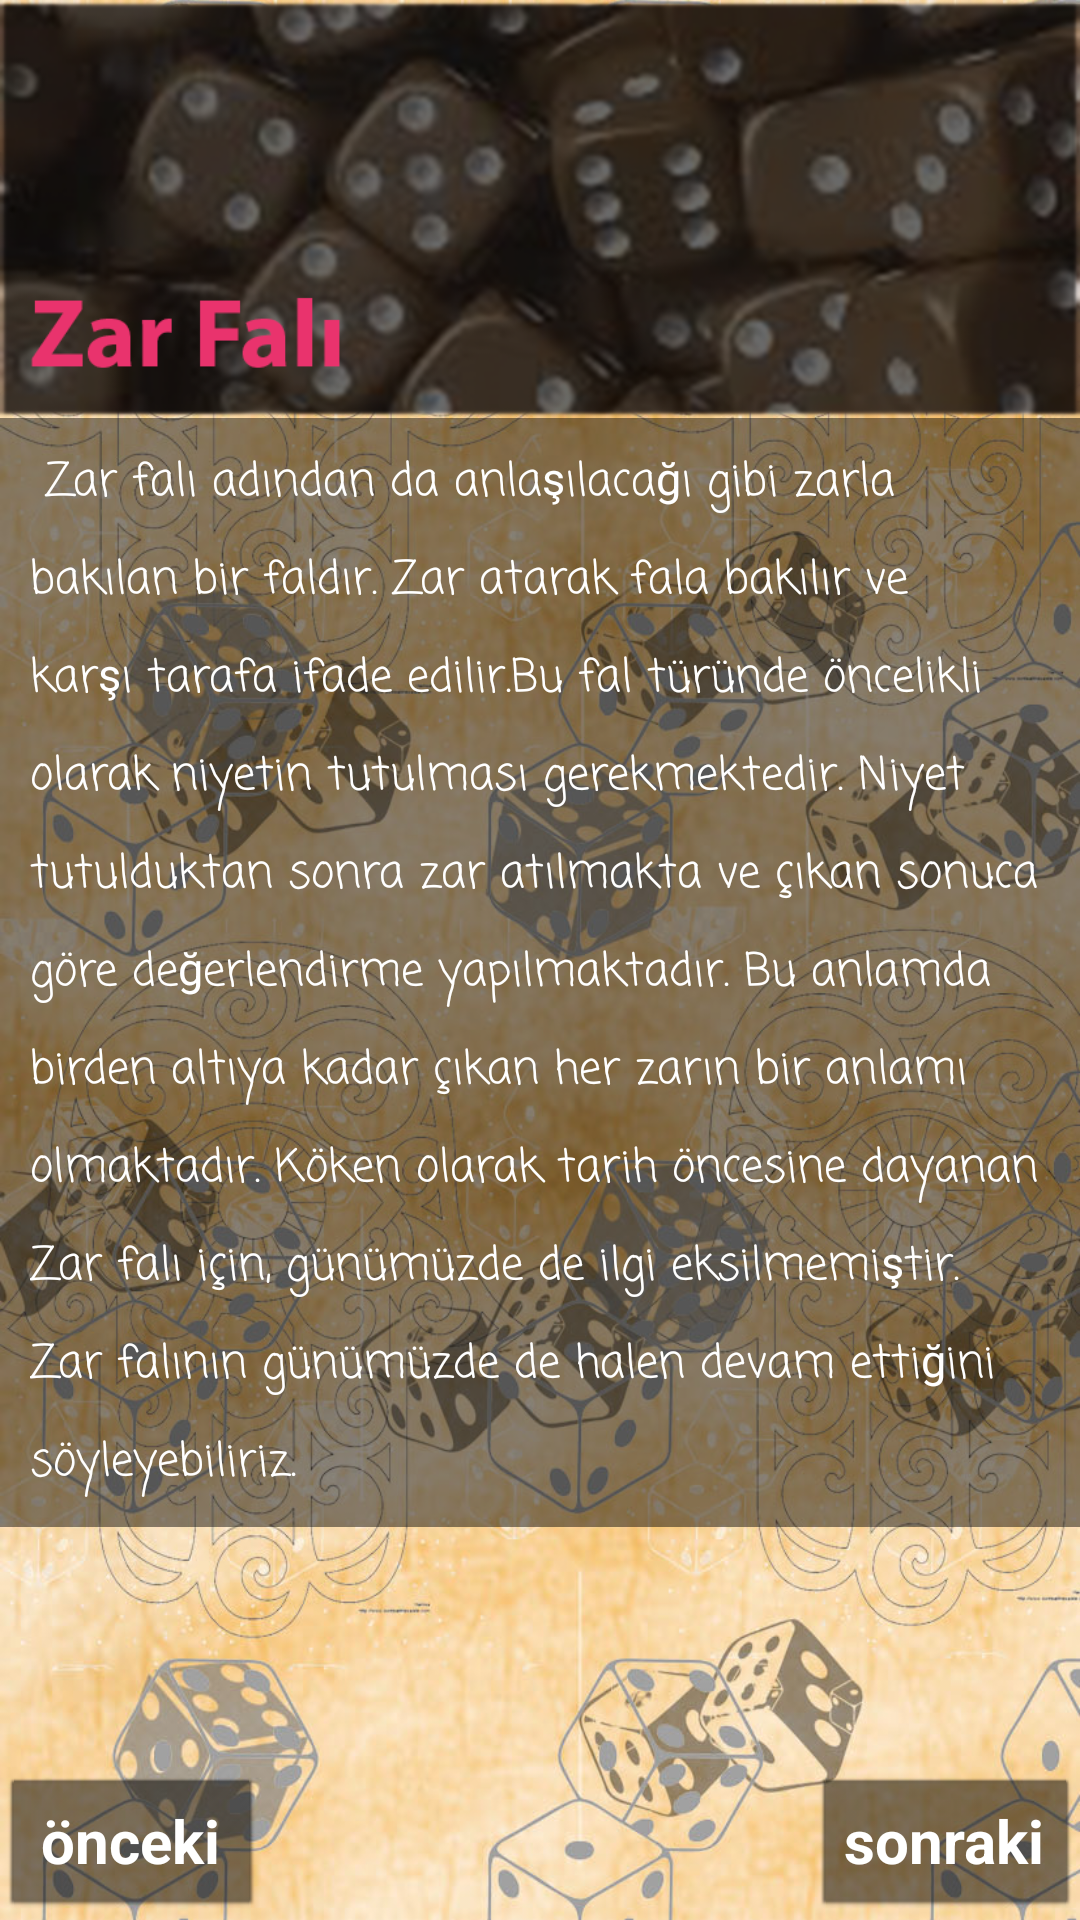

Layout XML and referenced resources for this Android screen:
<!-- AndroidManifest.xml: application theme Theme.Tarot_fali -->
<!-- res/layout/activity_fallar_hakkinda.xml -->
<?xml version="1.0" encoding="utf-8"?>
<RelativeLayout xmlns:android="http://schemas.android.com/apk/res/android"
    xmlns:app="http://schemas.android.com/apk/res-auto"
    xmlns:tools="http://schemas.android.com/tools"
    android:layout_width="match_parent"
    android:layout_height="match_parent"
    tools:context=".fallar_hakkinda">

    <ViewFlipper
        android:id="@+id/view_fipper"
        android:layout_width="match_parent"
        android:layout_height="wrap_content">
      

        <LinearLayout
            android:id="@+id/lay1"
            android:layout_width="match_parent"
            android:layout_height="match_parent"
            android:background="@drawable/zar_arka_plan"
            android:orientation="vertical">

            <ImageView
                android:id="@+id/imageView"
                android:layout_width="wrap_content"
                android:layout_height="wrap_content"
                android:adjustViewBounds="true"
                app:srcCompat="@drawable/zar_hakkinda" />

            <TextView
                android:id="@+id/textView5"
                android:layout_width="match_parent"
                android:layout_height="wrap_content"
                android:layout_below="@+id/imageView"
                android:background="#77000000"
                android:fontFamily="casual"
                android:lineSpacingExtra="10sp"
                android:padding="10dp"
                android:textSize="15dp"
                android:textColor="@color/white"
                android:text=" Zar falı adından da anlaşılacağı gibi zarla bakılan bir faldır. Zar atarak fala bakılır ve karşı tarafa ifade edilir.Bu fal türünde öncelikli olarak niyetin tutulması gerekmektedir. Niyet tutulduktan sonra zar atılmakta ve çıkan sonuca göre değerlendirme yapılmaktadır. Bu anlamda birden altıya kadar çıkan her zarın bir anlamı olmaktadır. Köken olarak tarih öncesine dayanan Zar falı için, günümüzde de ilgi eksilmemiştir. Zar falının günümüzde de halen devam ettiğini söyleyebiliriz. "
               />
        </LinearLayout>

        <LinearLayout
            android:id="@+id/lay2"
            android:layout_width="match_parent"
            android:layout_height="match_parent"
            android:background="@drawable/yildznm"
            android:orientation="vertical">

            <ImageView
                android:id="@+id/imageView5"
                android:layout_width="wrap_content"
                android:layout_height="wrap_content"
                android:adjustViewBounds="true"
                app:srcCompat="@drawable/yildizname_hakkinda" />

            <TextView
                android:id="@+id/textView6"
                android:layout_width="match_parent"
                android:layout_height="wrap_content"
                android:layout_below="@+id/imageView"
                android:background="#77000000"
                android:fontFamily="casual"
                android:lineSpacingExtra="10sp"
                android:padding="10dp"
                android:textSize="15dp"
                android:textColor="@color/white"
                android:text="Yıldızname Osmanlı döneminde odlukça yaygın olan bir uygulamaydı. Kökeni çok daha eskilere dayanan yıldızname, İslam felsefesinde kendisine yer bulmuştur. Günümüzde de oldukça ilgi duyulan bir konu olan yıldızname, bu konuda uzman kişilerin yapabildiği bir yöntemdir. Yıldızname bir tedavi yöntemi değildir ancak yıldızname ile hastalıkların çözüm yöntemi bulunabilir. Büyüye uğrama, cin çarpması ve nazar gibi ruhsal sorunlarda yıldızname çözüm yolları sunabilir."
               />
        </LinearLayout>

        <LinearLayout
            android:id="@+id/lay3"
            android:layout_width="match_parent"
            android:layout_height="match_parent"
            android:background="@drawable/tarot_arkaplan"
            android:orientation="vertical">

            <ImageView
                android:id="@+id/imageView10"
                android:layout_width="wrap_content"
                android:layout_height="wrap_content"
                android:adjustViewBounds="true"
                app:srcCompat="@drawable/tarot_hakkinda" />

            <TextView
                android:id="@+id/textView7"
                android:layout_width="match_parent"
                android:layout_height="wrap_content"
                android:background="#77000000"
                android:fontFamily="casual"
                android:padding="10dp"
                android:lineSpacingExtra="10sp"
                android:text="Tarot falı, bilindiği kadarıyla insanlık tarihinin en eski kehanet yöntemlerinden biridir. Orta Çağ’ın sonlarına doğru çıktığı tahmin edilmektedir.Tarot falı, kartların gizemli ve mitolojik havası, dizilişi, resimleri ve rakamlarıyla eski inançlara ve sembollere atıfta bulunur. Açılan kartlarla, geçmiş ve şu an için yorumlar yapılırken; geleceğe dair de birtakım ipuçları vermek amaç edinilir. Fal sırasında yorumcu ile fala baktıran kişi arasında bir enerji akışı sağlanır. Bu enerji transferi de kartlara yansır, kartları onları hissetmek önemlidir."
                android:textColor="@color/white" />

        </LinearLayout>

    </ViewFlipper>

    <Button
        android:id="@+id/previous"
        style="@android:style/Widget.Button"
        android:layout_width="wrap_content"
        android:layout_height="wrap_content"
        android:layout_alignParentBottom="true"
        android:text="önceki"
        android:textColor="#FFFFFF"
        android:textSize="20sp"
        android:textStyle="bold"
        app:backgroundTint="#8A000000" />


    <Button
        android:id="@+id/next"
        style="@android:style/Widget.Button"
        android:layout_width="wrap_content"
        android:layout_height="wrap_content"
        android:layout_alignParentRight="true"
        android:layout_alignParentBottom="true"
        android:text="sonraki"
        android:textColor="#FFFFFF"
        android:textSize="20sp"
        android:textStyle="bold"
        app:backgroundTint="#8A000000" />



</RelativeLayout>
<!-- resources referenced by this layout -->
<resources>
  <!-- drawable tarot_hakkinda: png bitmap (drawable-v24, 447399 bytes) -->
  <!-- drawable yildizname_hakkinda: png bitmap (drawable, 576603 bytes) -->
  <!-- drawable yildznm: jpg bitmap (drawable-v24, 360407 bytes) -->
  <!-- drawable zar_arka_plan: jpg bitmap (drawable, 338605 bytes) -->
  <!-- drawable zar_hakkinda: png bitmap (drawable-v24, 242845 bytes) -->
  <style name="Theme.Tarot_fali" parent="Theme.MaterialComponents.DayNight.DarkActionBar">
          
          <item name="colorPrimary">@color/black</item>
          <item name="colorPrimaryVariant">@color/black</item>
          <item name="colorOnPrimary">@color/white</item>
          
          <item name="colorSecondary">@color/teal_200</item>
          <item name="colorSecondaryVariant">@color/teal_700</item>
          <item name="colorOnSecondary">@color/black</item>
          
          <item name="android:statusBarColor" tools:targetApi="l">?attr/colorPrimaryVariant</item>
          
      </style>
  <!-- not gathered from this repository: default colours our renderer supplied (Android Studio template values) -->
  <color name="teal_200">#FF03DAC5</color>
  <color name="teal_700">#FF018786</color>
  <color name="black">#FF000000</color>
  <color name="white">#FFFFFFFF</color>
</resources>
